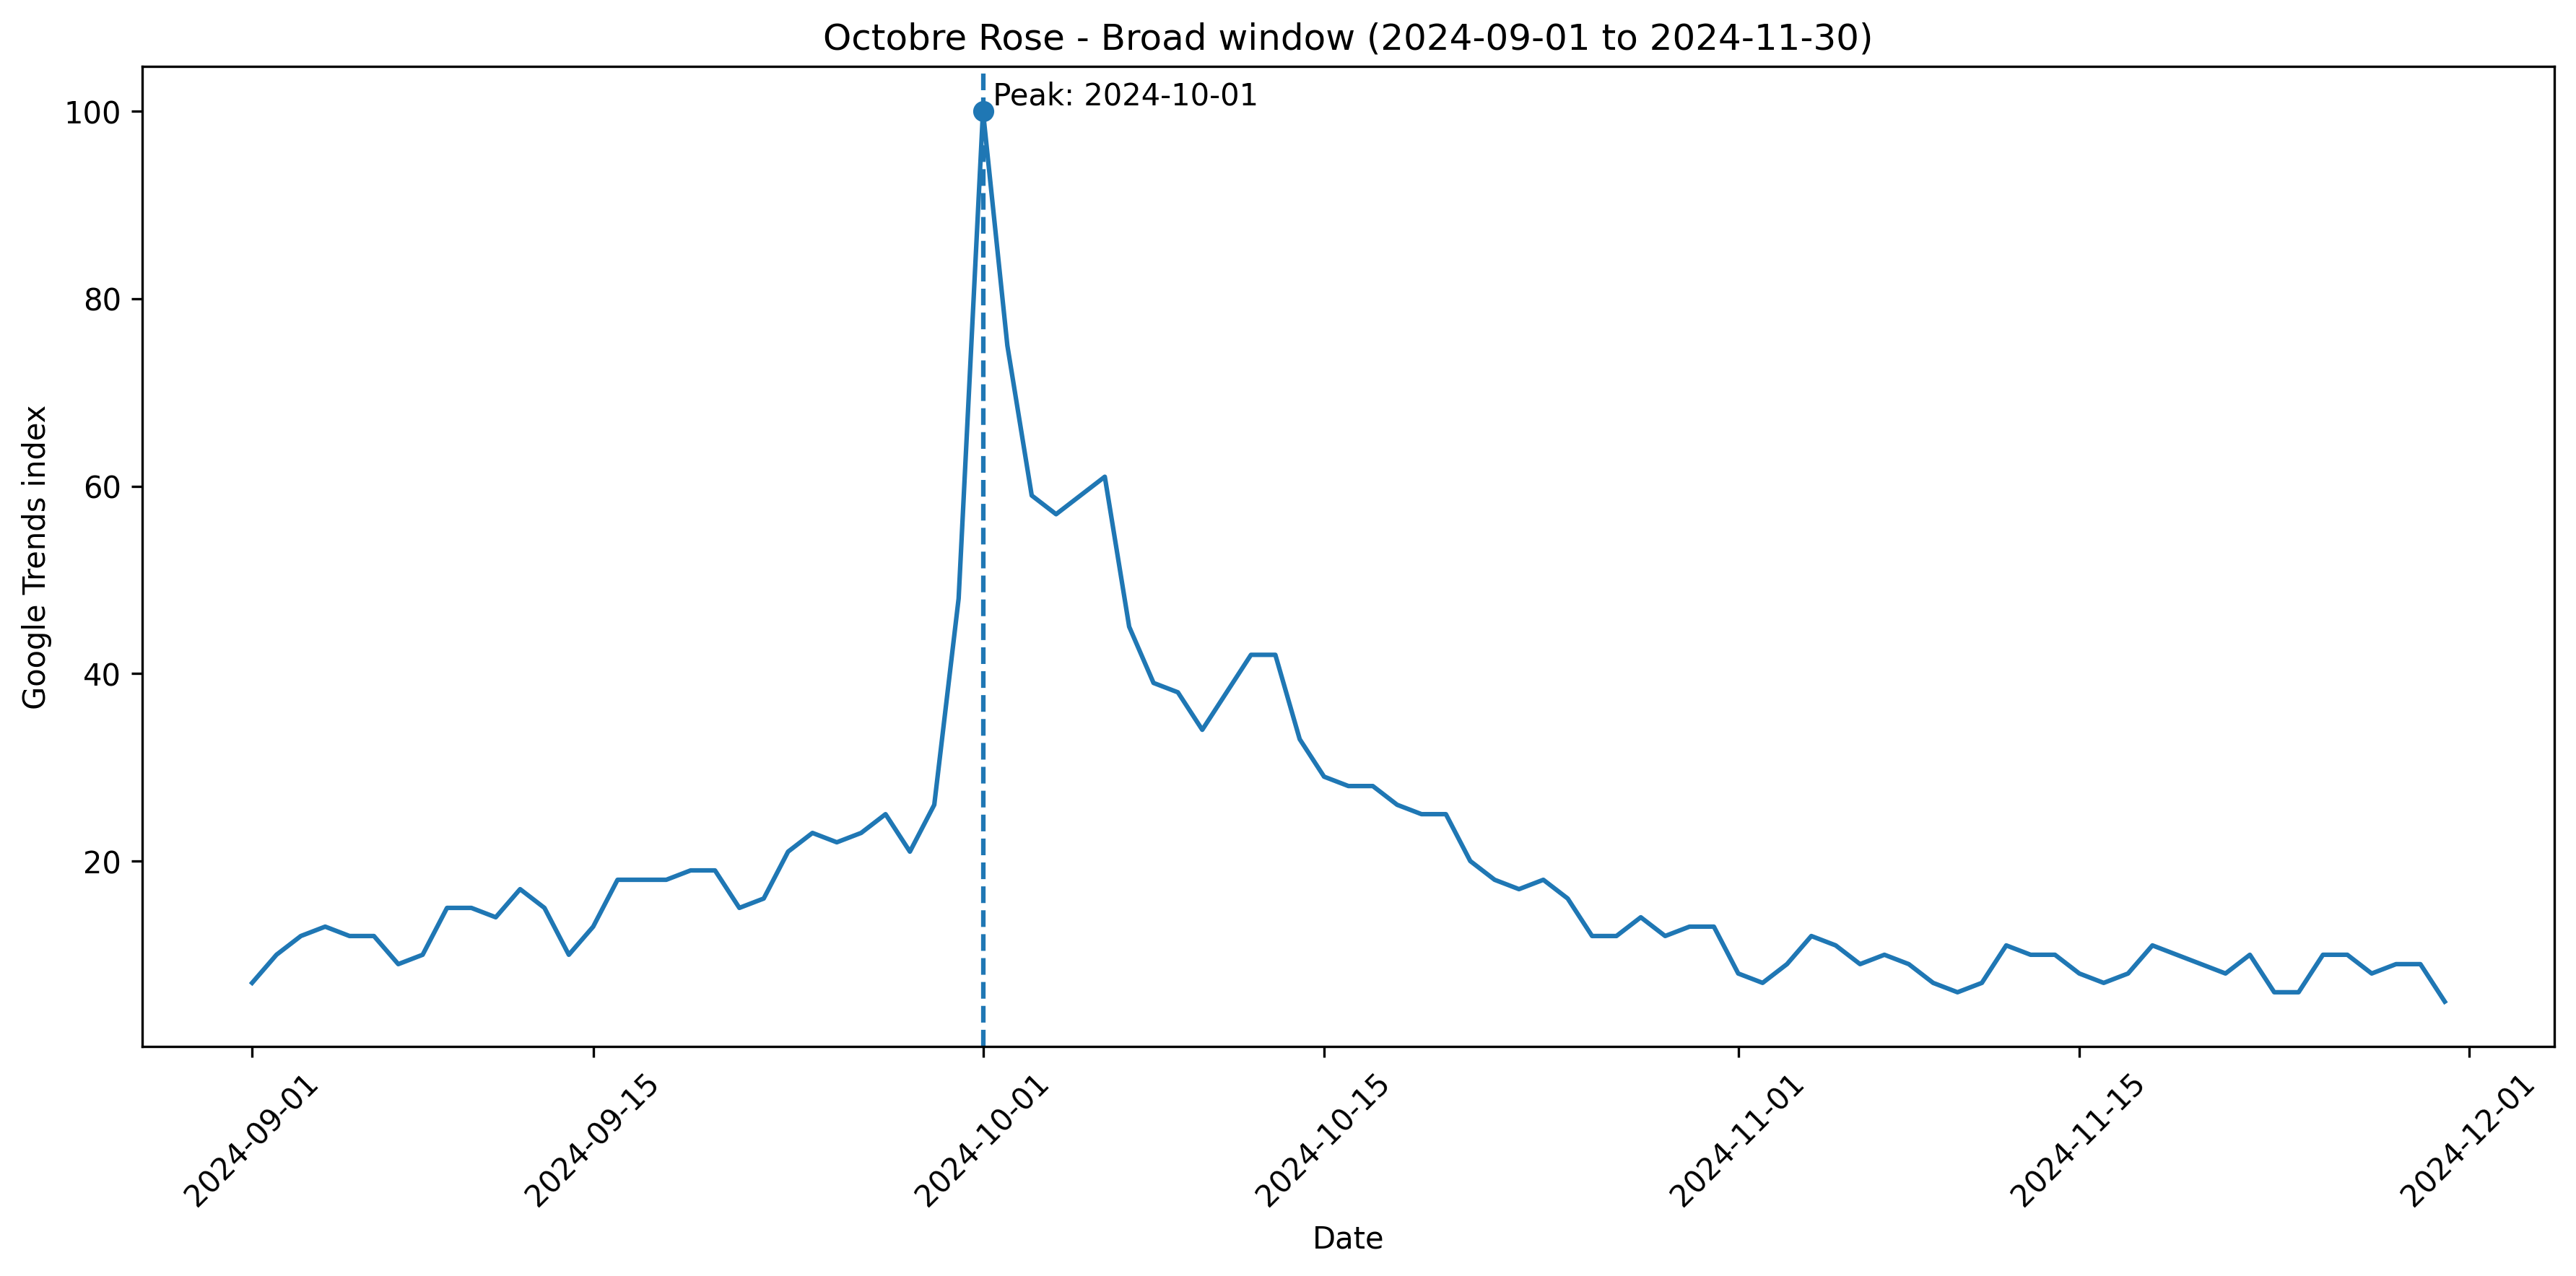

Source data for this figure (header and first rows):
date, campaign_index
2024-09-01, 7
2024-09-02, 10
2024-09-03, 12
2024-09-04, 13
2024-09-05, 12
2024-09-06, 12
2024-09-07, 9
2024-09-08, 10
2024-09-09, 15
2024-09-10, 15
2024-09-11, 14
2024-09-12, 17
2024-09-13, 15
2024-09-14, 10
2024-09-15, 13
2024-09-16, 18
2024-09-17, 18
2024-09-18, 18
2024-09-19, 19
2024-09-20, 19
2024-09-21, 15
2024-09-22, 16
2024-09-23, 21
2024-09-24, 23
2024-09-25, 22
2024-09-26, 23
2024-09-27, 25
2024-09-28, 21
2024-09-29, 26
2024-09-30, 48
2024-10-01, 100
2024-10-02, 75
2024-10-03, 59
2024-10-04, 57
2024-10-05, 59
2024-10-06, 61
2024-10-07, 45
2024-10-08, 39
2024-10-09, 38
2024-10-10, 34
2024-10-11, 38
2024-10-12, 42
2024-10-13, 42
2024-10-14, 33
2024-10-15, 29
2024-10-16, 28
2024-10-17, 28
2024-10-18, 26
2024-10-19, 25
2024-10-20, 25
2024-10-21, 20
2024-10-22, 18
2024-10-23, 17
2024-10-24, 18
2024-10-25, 16
2024-10-26, 12
2024-10-27, 12
2024-10-28, 14
2024-10-29, 12
2024-10-30, 13
... 31 more rows
